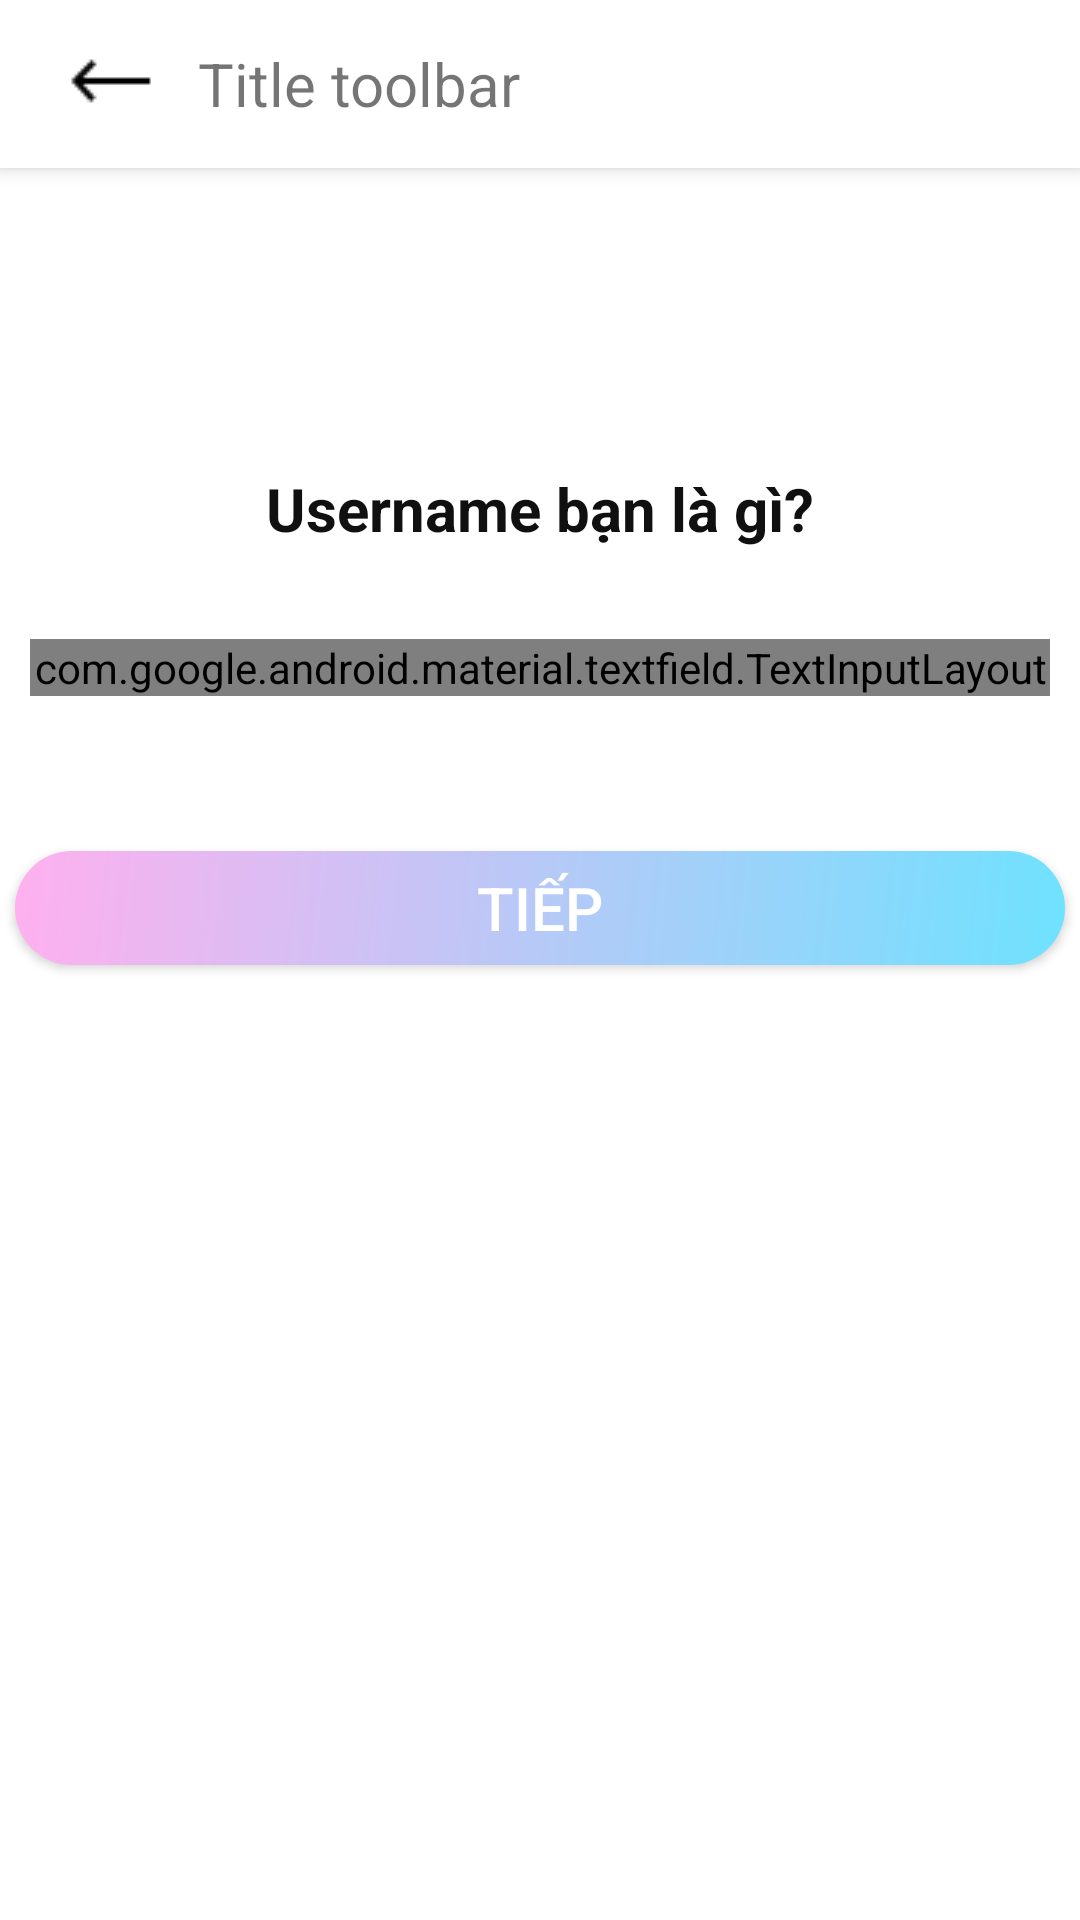

Write the Android layout XML for this screen, with the resource values it uses.
<!-- AndroidManifest.xml: application theme AppTheme -->
<!-- res/layout/input_username_layout.xml -->
<?xml version="1.0" encoding="utf-8"?>
<androidx.constraintlayout.widget.ConstraintLayout xmlns:android="http://schemas.android.com/apk/res/android"
    xmlns:app="http://schemas.android.com/apk/res-auto"
    xmlns:tools="http://schemas.android.com/tools"
    android:layout_width="match_parent"
    android:layout_height="match_parent"
    android:background="#FFF"
    tools:context=".signUp.InputUsernameActivity">

    <include
        android:id="@+id/toolbar"
        layout="@layout/toolbar" />


    <TextView
        android:id="@+id/textView"
        android:layout_width="match_parent"
        android:layout_height="wrap_content"
        android:layout_marginTop="100dp"
        android:gravity="center"
        android:text="Username bạn là gì?"
        android:textColor="#101010"
        android:textSize="20sp"
        android:textStyle="bold"
        app:layout_constraintEnd_toEndOf="parent"
        app:layout_constraintStart_toStartOf="parent"
        app:layout_constraintTop_toBottomOf="@+id/toolbar" />

    <ScrollView
        android:id="@+id/scrollView2"
        android:layout_width="match_parent"
        android:layout_height="wrap_content"
        app:layout_constraintTop_toBottomOf="@+id/textView">

        <LinearLayout
            android:layout_width="match_parent"
            android:layout_height="wrap_content"
            android:layout_marginTop="30dp"
            android:orientation="horizontal"
            android:paddingLeft="10dp"
            android:paddingRight="10dp"
            android:weightSum="2">

            <com.google.android.material.textfield.TextInputLayout
                android:id="@+id/inputLayout_username"
                style="@style/Widget.MaterialComponents.TextInputLayout.OutlinedBox.Dense"
                android:layout_width="wrap_content"
                android:layout_height="wrap_content"
                android:layout_weight="2"
                android:hint="Username">

                <com.google.android.material.textfield.TextInputEditText
                    android:id="@+id/edt_username"
                    android:layout_width="match_parent"
                    android:layout_height="wrap_content"
                    android:inputType="text" />
            </com.google.android.material.textfield.TextInputLayout>

        </LinearLayout>
    </ScrollView>

    <Button
        android:id="@+id/btn_next"
        android:layout_width="350dp"
        android:layout_height="38dp"
        android:background="@drawable/bg_button_gradent_main"
        android:text="Tiếp"
        android:textColor="#FFF"
        android:textSize="20sp"
        app:layout_constraintBottom_toBottomOf="parent"
        app:layout_constraintEnd_toEndOf="parent"
        app:layout_constraintStart_toStartOf="parent"
        app:layout_constraintTop_toBottomOf="@+id/scrollView2"
        app:layout_constraintVertical_bias="0.14" />
</androidx.constraintlayout.widget.ConstraintLayout>
<!-- res/layout/toolbar.xml (included above) -->
<?xml version="1.0" encoding="utf-8"?>
<androidx.appcompat.widget.Toolbar xmlns:android="http://schemas.android.com/apk/res/android"
    android:layout_width="match_parent"
    android:layout_height="wrap_content"
    android:background="#FFF"
    android:elevation="4dp">

    <ImageButton
        android:id="@+id/imgBtn_inToolbar"
        android:layout_width="40dp"
        android:layout_height="50dp"
        android:background="@drawable/bg_border_none"
        android:gravity="center"
        android:layout_marginRight="10dp"
        android:src="@drawable/icon_back_toolbar" />

    <TextView
        android:id="@+id/txt_title"
        android:layout_width="wrap_content"
        android:layout_height="wrap_content"
        android:text="Title toolbar"
        android:textSize="20sp" />

</androidx.appcompat.widget.Toolbar>
<!-- resources referenced by this layout -->
<resources>
  <!-- drawable bg_border_none (drawable) -->
  <?xml version="1.0" encoding="utf-8"?>
  <shape xmlns:android="http://schemas.android.com/apk/res/android"
      android:shape="rectangle">
      <stroke android:width="1dip" android:color="#FFF" />
  </shape>
  <!-- drawable bg_button_gradent_main (drawable) -->
  <?xml version="1.0" encoding="utf-8"?>
  <shape xmlns:android="http://schemas.android.com/apk/res/android"
      android:shape="rectangle" android:padding="10dp">
    
    <corners android:radius="100dp"/>
    <gradient
        android:type="linear"
        android:angle="135"
        android:startColor="@color/startColor"
        android:endColor="@color/endColor" />
  </shape>
  <!-- drawable icon_back_toolbar: png bitmap (drawable, 279 bytes) -->
  <style name="AppTheme" parent="Theme.AppCompat.Light.DarkActionBar">
          
          <item name="colorPrimary">@color/colorPrimary</item>
          <item name="colorPrimaryDark">@color/colorPrimaryDark</item>
          <item name="colorAccent">@color/colorAccent</item>
      </style>
      
  
      //Màn hình join group
  <color name="startColor">#6EE2FF</color>
  <color name="endColor">#FFB0EF</color>
  <color name="colorPrimary">#6200EE</color>
  <color name="colorPrimaryDark">#3700B3</color>
  <color name="colorAccent">#03DAC5</color>
</resources>
